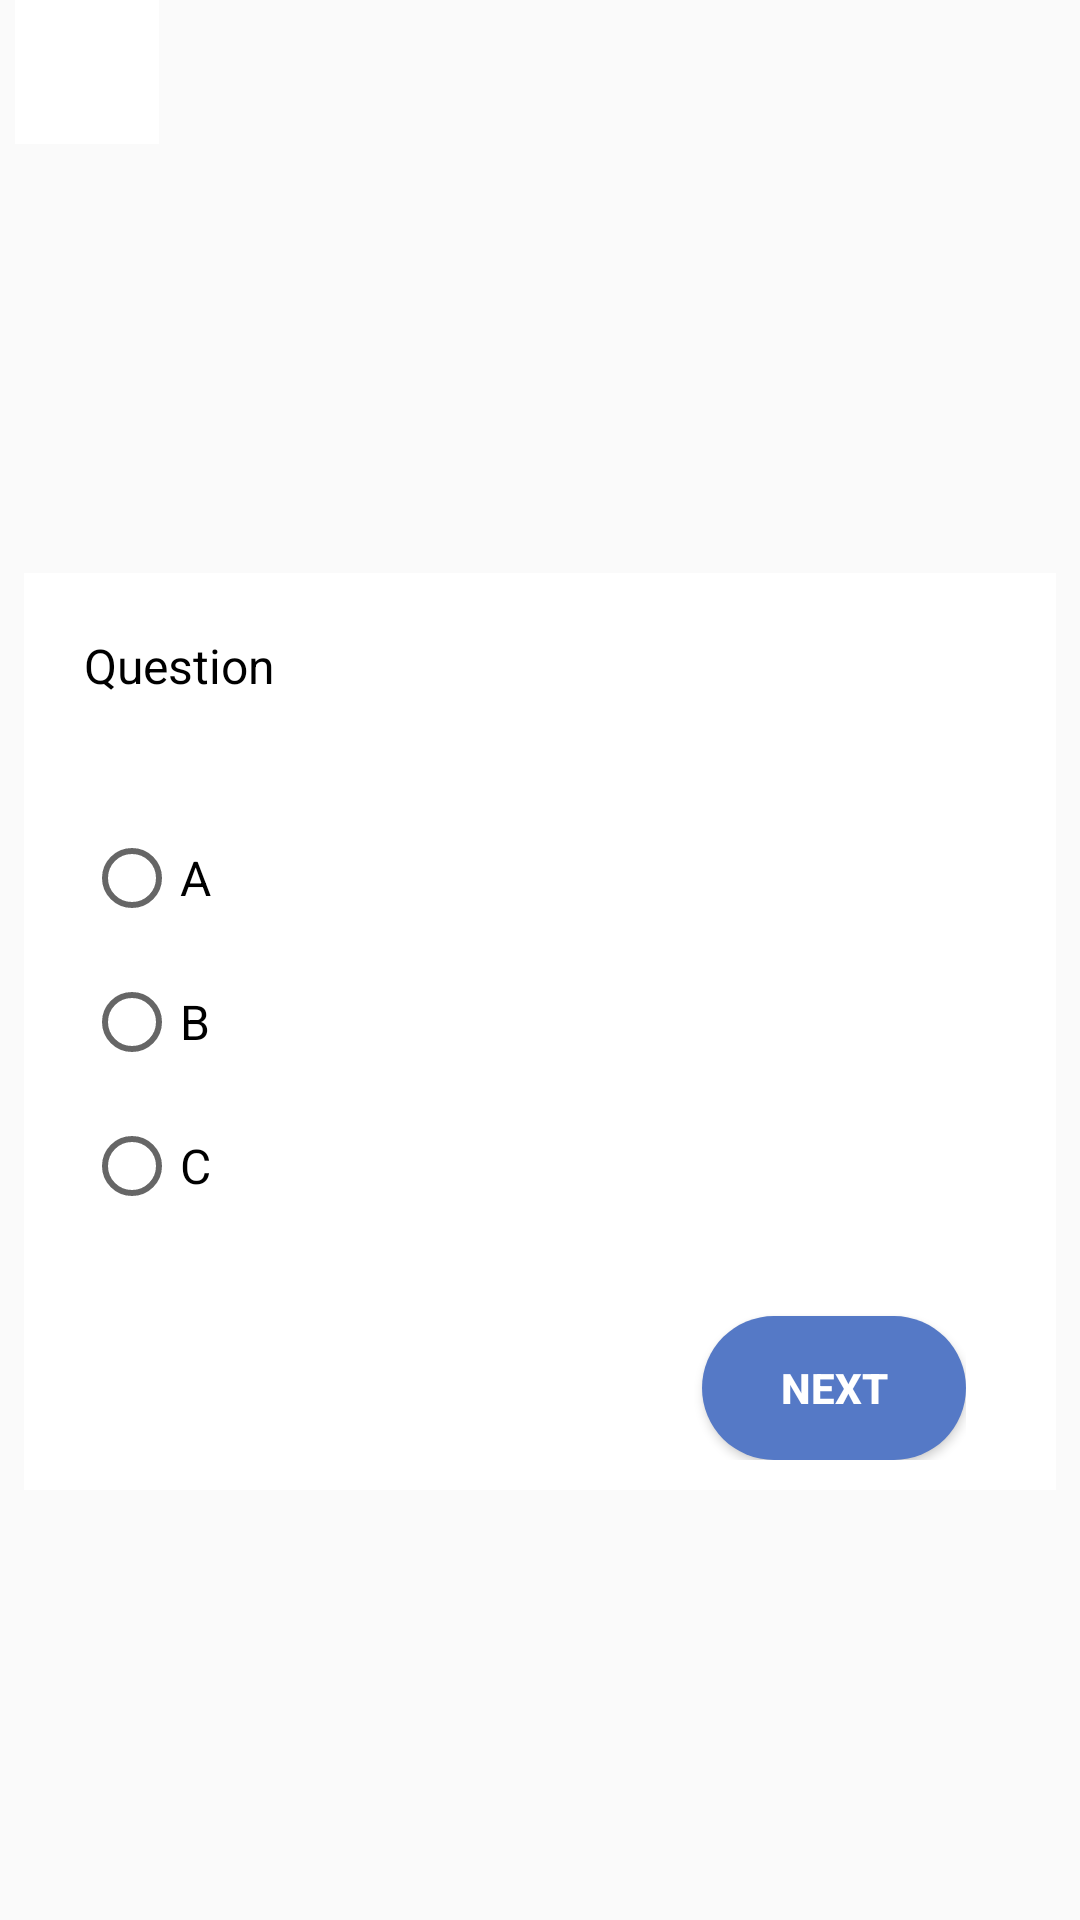

Layout XML and referenced resources for this Android screen:
<!-- AndroidManifest.xml: application theme Theme.GoStudy -->
<!-- res/layout/activity_questionnaire.xml -->
<?xml version="1.0" encoding="utf-8"?>
<LinearLayout
    xmlns:android="http://schemas.android.com/apk/res/android"
    xmlns:app="http://schemas.android.com/apk/res-auto"
    xmlns:tools="http://schemas.android.com/tools"
    android:layout_width="match_parent"
    android:layout_height="match_parent"
    android:orientation="vertical"
    tools:context=".QuestionnaireActivity">

    <LinearLayout
        android:layout_width="match_parent"
        android:layout_height="wrap_content"
        android:paddingStart="5dp"
        android:paddingEnd="5dp">

        <ImageButton
            android:id="@+id/closeQuestionnaire"
            android:layout_width="48dp"
            android:layout_height="48dp"
            android:src="@drawable/close_icon"
            android:background="@color/white"
            android:contentDescription="@string/close_questionnaire"/>

    </LinearLayout>

    <LinearLayout
        android:layout_width="match_parent"
        android:layout_height="match_parent"
        android:gravity="center">

        <LinearLayout
            android:layout_width="match_parent"
            android:layout_height="wrap_content"
            android:orientation="vertical"
            android:layout_margin="8dp"
            android:background="@color/white">

            <TextView
                android:id="@+id/questionText"
                android:layout_width="match_parent"
                android:layout_height="wrap_content"
                android:text="@string/question"
                android:layout_marginTop="16dp"
                android:padding="10dp"
                android:layout_margin="10dp"
                android:textColor="@color/black"
                android:textSize="16sp"
                />

            <RadioGroup
                android:id="@+id/radioGroup"
                android:layout_width="match_parent"
                android:layout_height="wrap_content"
                android:layout_marginTop="16dp"
                android:layout_marginLeft="10dp"
                android:layout_marginRight="10dp"
                android:paddingStart="10dp"
                android:paddingEnd="10dp">

                <RadioButton
                    android:id="@+id/radioButtonA"
                    android:layout_width="match_parent"
                    android:layout_height="48dp"
                    android:text="@string/a"
                    android:textSize="16sp"
                    android:textColor="@color/black"/>

                <RadioButton
                    android:id="@+id/radioButtonB"
                    android:layout_width="match_parent"
                    android:layout_height="48dp"
                    android:text="@string/b"
                    android:textSize="16sp"
                    android:textColor="@color/black"/>

                <RadioButton
                    android:id="@+id/radioButtonC"
                    android:layout_width="match_parent"
                    android:layout_height="48dp"
                    android:text="@string/c"
                    android:textSize="16sp"
                    android:textColor="@color/black"/>
            </RadioGroup>

            <LinearLayout
                android:layout_width="match_parent"
                android:layout_height="wrap_content"
                android:gravity="end"
                android:orientation="horizontal"
                android:layout_margin="10dp"
                android:paddingEnd="20dp"
                android:paddingStart="20dp">

                <Button
                    android:id="@+id/nextButton"
                    android:layout_width="wrap_content"
                    android:layout_height="wrap_content"
                    android:text="@string/next"
                    android:textStyle="bold"
                    android:textColor="@color/white"
                    android:layout_marginTop="16dp"
                    android:background="@drawable/round_btn"/>

            </LinearLayout>

        </LinearLayout>

    </LinearLayout>

</LinearLayout>
<!-- resources referenced by this layout -->
<resources>
  <!-- drawable round_btn (drawable) -->
  <?xml version="1.0" encoding="utf-8"?>
  <shape xmlns:android="http://schemas.android.com/apk/res/android">
  
      <solid
          android:color="#5579C6"/>
  
      <corners
          android:bottomLeftRadius="40sp"
          android:bottomRightRadius="40sp"
          android:topLeftRadius="40sp"
          android:topRightRadius="40sp"/>
  
  </shape>
  <string name="a">A</string>
  <string name="b">B</string>
  <string name="c">C</string>
  <string name="close_questionnaire">Close Questionnaire</string>
  <string name="next">Next</string>
  <string name="question">Question</string>
  <style name="Theme.GoStudy" parent="Theme.AppCompat.Light.NoActionBar">
          
          <item name="colorPrimary">@color/purple_500</item>
          <item name="colorPrimaryVariant">@color/purple_700</item>
          <item name="colorOnPrimary">@color/white</item>
          
          <item name="colorSecondary">@color/teal_200</item>
          <item name="colorSecondaryVariant">@color/teal_700</item>
          <item name="colorOnSecondary">@color/black</item>
          
          <item name="android:statusBarColor">?attr/colorPrimaryVariant</item>
          
      </style>
  <!-- not gathered from this repository: default colours our renderer supplied (Android Studio template values) -->
  <color name="purple_500">#FF6200EE</color>
  <color name="purple_700">#FF3700B3</color>
  <color name="teal_200">#FF03DAC5</color>
  <color name="teal_700">#FF018786</color>
  <color name="black">#FF000000</color>
  <color name="white">#FFFFFFFF</color>
</resources>
